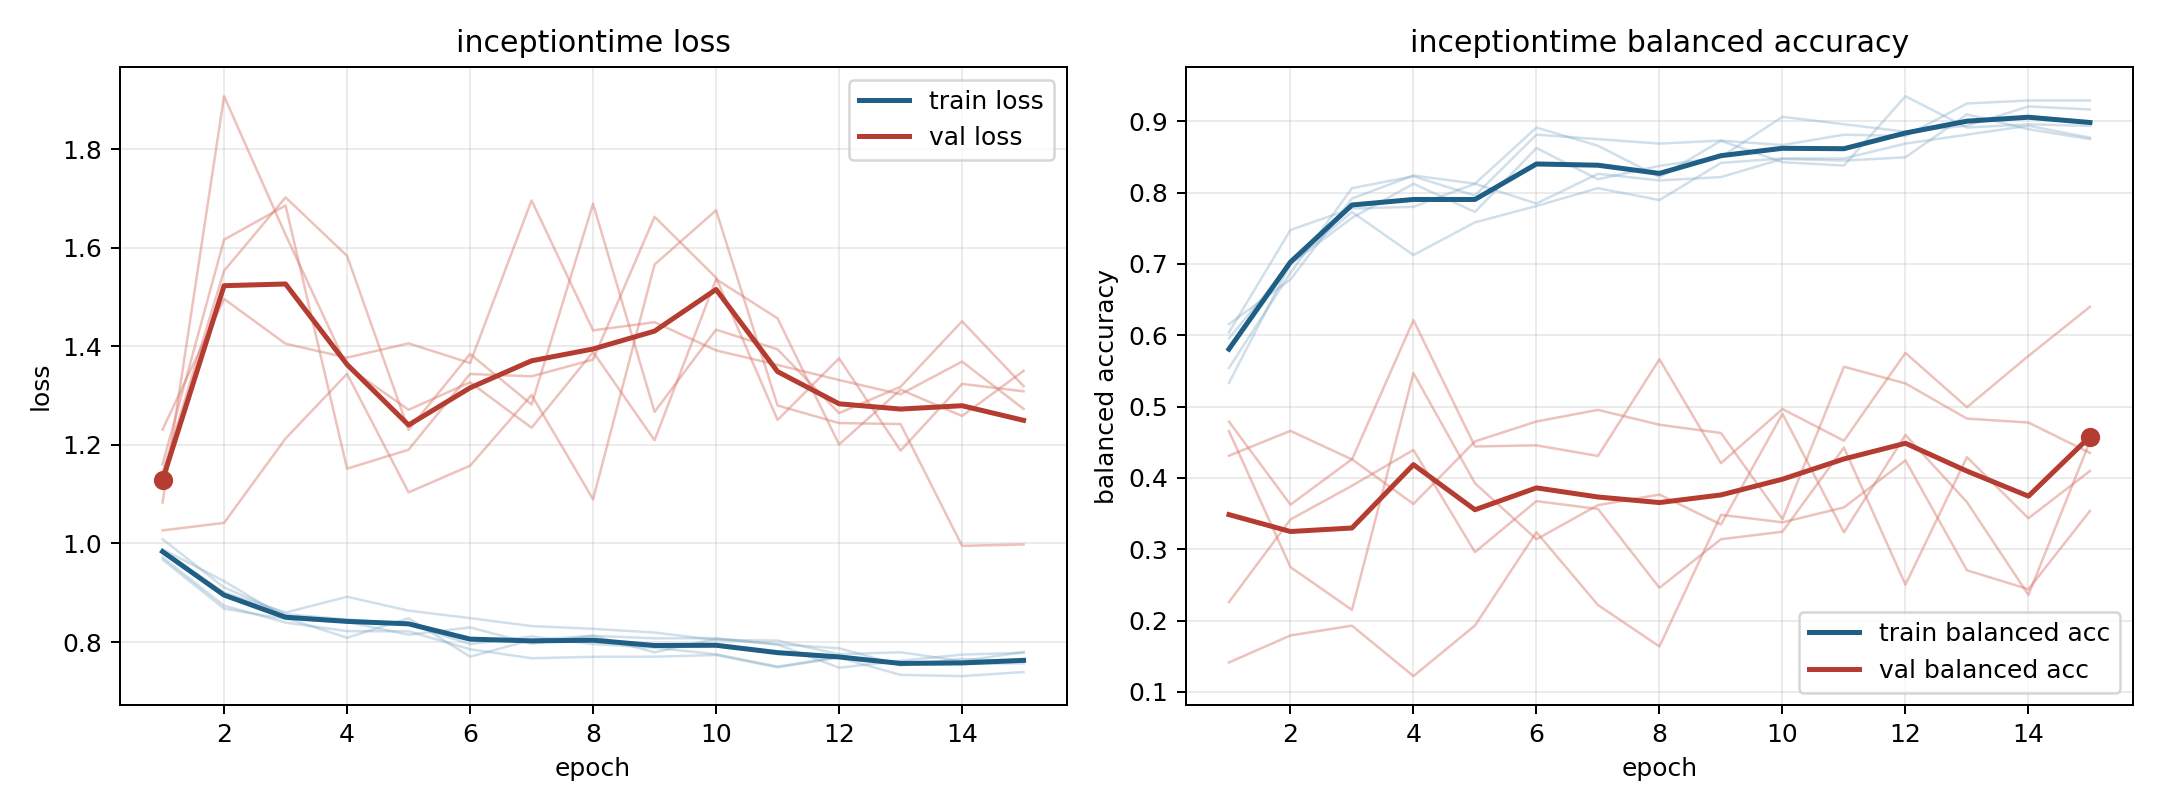

Data behind this chart, as committed beside it:
model, fold, epoch, train_loss, train_balanced_accuracy, val_loss, val_balanced_accuracy
inceptiontime, 1, 1, 0.9673, 0.6042, 1.231, 0.1414
inceptiontime, 1, 2, 0.8676, 0.7477, 1.496, 0.1792
inceptiontime, 1, 3, 0.8466, 0.7778, 1.405, 0.193
inceptiontime, 1, 4, 0.8408, 0.7801, 1.377, 0.1222
inceptiontime, 1, 5, 0.8148, 0.8125, 1.406, 0.1931
inceptiontime, 1, 6, 0.8296, 0.7847, 1.366, 0.324
inceptiontime, 1, 7, 0.7966, 0.8264, 1.696, 0.2219
inceptiontime, 1, 8, 0.8125, 0.8171, 1.432, 0.1638
inceptiontime, 1, 9, 0.8075, 0.8218, 1.449, 0.3483
inceptiontime, 1, 10, 0.8076, 0.8472, 1.392, 0.3378
inceptiontime, 1, 11, 0.7954, 0.8449, 1.362, 0.3587
inceptiontime, 1, 12, 0.7873, 0.8495, 1.332, 0.4246
inceptiontime, 1, 13, 0.7527, 0.9097, 1.303, 0.2705
inceptiontime, 1, 14, 0.7659, 0.8889, 1.369, 0.2441
inceptiontime, 1, 15, 0.7601, 0.875, 1.273, 0.3538
inceptiontime, 2, 1, 0.9882, 0.6157, 1.143, 0.4656
inceptiontime, 2, 2, 0.9235, 0.6782, 1.553, 0.275
inceptiontime, 2, 3, 0.849, 0.7917, 1.702, 0.2151
inceptiontime, 2, 4, 0.8086, 0.8241, 1.584, 0.547
inceptiontime, 2, 5, 0.8482, 0.8125, 1.231, 0.3927
inceptiontime, 2, 6, 0.7702, 0.8912, 1.384, 0.314
inceptiontime, 2, 7, 0.8042, 0.8657, 1.282, 0.3619
inceptiontime, 2, 8, 0.8129, 0.8218, 1.689, 0.3768
inceptiontime, 2, 9, 0.779, 0.8727, 1.267, 0.3348
inceptiontime, 2, 10, 0.8064, 0.8426, 1.434, 0.49
inceptiontime, 2, 11, 0.7949, 0.838, 1.394, 0.3238
inceptiontime, 2, 12, 0.7478, 0.9352, 1.265, 0.4603
inceptiontime, 2, 13, 0.7619, 0.8912, 1.318, 0.3661
inceptiontime, 2, 14, 0.7745, 0.8958, 1.451, 0.236
inceptiontime, 2, 15, 0.778, 0.8935, 1.319, 0.4516
inceptiontime, 3, 1, 0.9718, 0.5542, 1.083, 0.479
inceptiontime, 3, 2, 0.8738, 0.6875, 1.908, 0.3626
inceptiontime, 3, 3, 0.8395, 0.8063, 1.626, 0.4262
inceptiontime, 3, 4, 0.8221, 0.8229, 1.359, 0.3636
inceptiontime, 3, 5, 0.8217, 0.7958, 1.271, 0.4512
inceptiontime, 3, 6, 0.7853, 0.8812, 1.327, 0.4792
inceptiontime, 3, 7, 0.767, 0.875, 1.235, 0.4955
inceptiontime, 3, 8, 0.7699, 0.8688, 1.389, 0.4746
inceptiontime, 3, 9, 0.7702, 0.8729, 1.209, 0.463
inceptiontime, 3, 10, 0.7736, 0.8667, 1.536, 0.3422
inceptiontime, 3, 11, 0.7486, 0.8812, 1.457, 0.556
inceptiontime, 3, 12, 0.7685, 0.8792, 1.201, 0.5325
inceptiontime, 3, 13, 0.7333, 0.925, 1.312, 0.4832
inceptiontime, 3, 14, 0.7308, 0.9292, 1.259, 0.4777
inceptiontime, 3, 15, 0.7391, 0.9292, 1.35, 0.4351
inceptiontime, 4, 1, 0.9808, 0.5958, 1.161, 0.226
inceptiontime, 4, 2, 0.9006, 0.7, 1.617, 0.3418
inceptiontime, 4, 3, 0.8598, 0.7729, 1.686, 0.3891
inceptiontime, 4, 4, 0.8918, 0.7125, 1.152, 0.4393
inceptiontime, 4, 5, 0.8636, 0.7583, 1.19, 0.2961
inceptiontime, 4, 6, 0.8485, 0.7812, 1.344, 0.3676
inceptiontime, 4, 7, 0.8323, 0.8063, 1.339, 0.3565
inceptiontime, 4, 8, 0.8268, 0.7896, 1.373, 0.246
inceptiontime, 4, 9, 0.8192, 0.8417, 1.663, 0.3141
inceptiontime, 4, 10, 0.8042, 0.8479, 1.539, 0.3247
inceptiontime, 4, 11, 0.8029, 0.8479, 1.251, 0.4427
inceptiontime, 4, 12, 0.7752, 0.8688, 1.376, 0.2505
inceptiontime, 4, 13, 0.7792, 0.8812, 1.188, 0.4292
inceptiontime, 4, 14, 0.7611, 0.8938, 1.324, 0.3435
inceptiontime, 4, 15, 0.7798, 0.8771, 1.309, 0.4098
... 15 more rows
